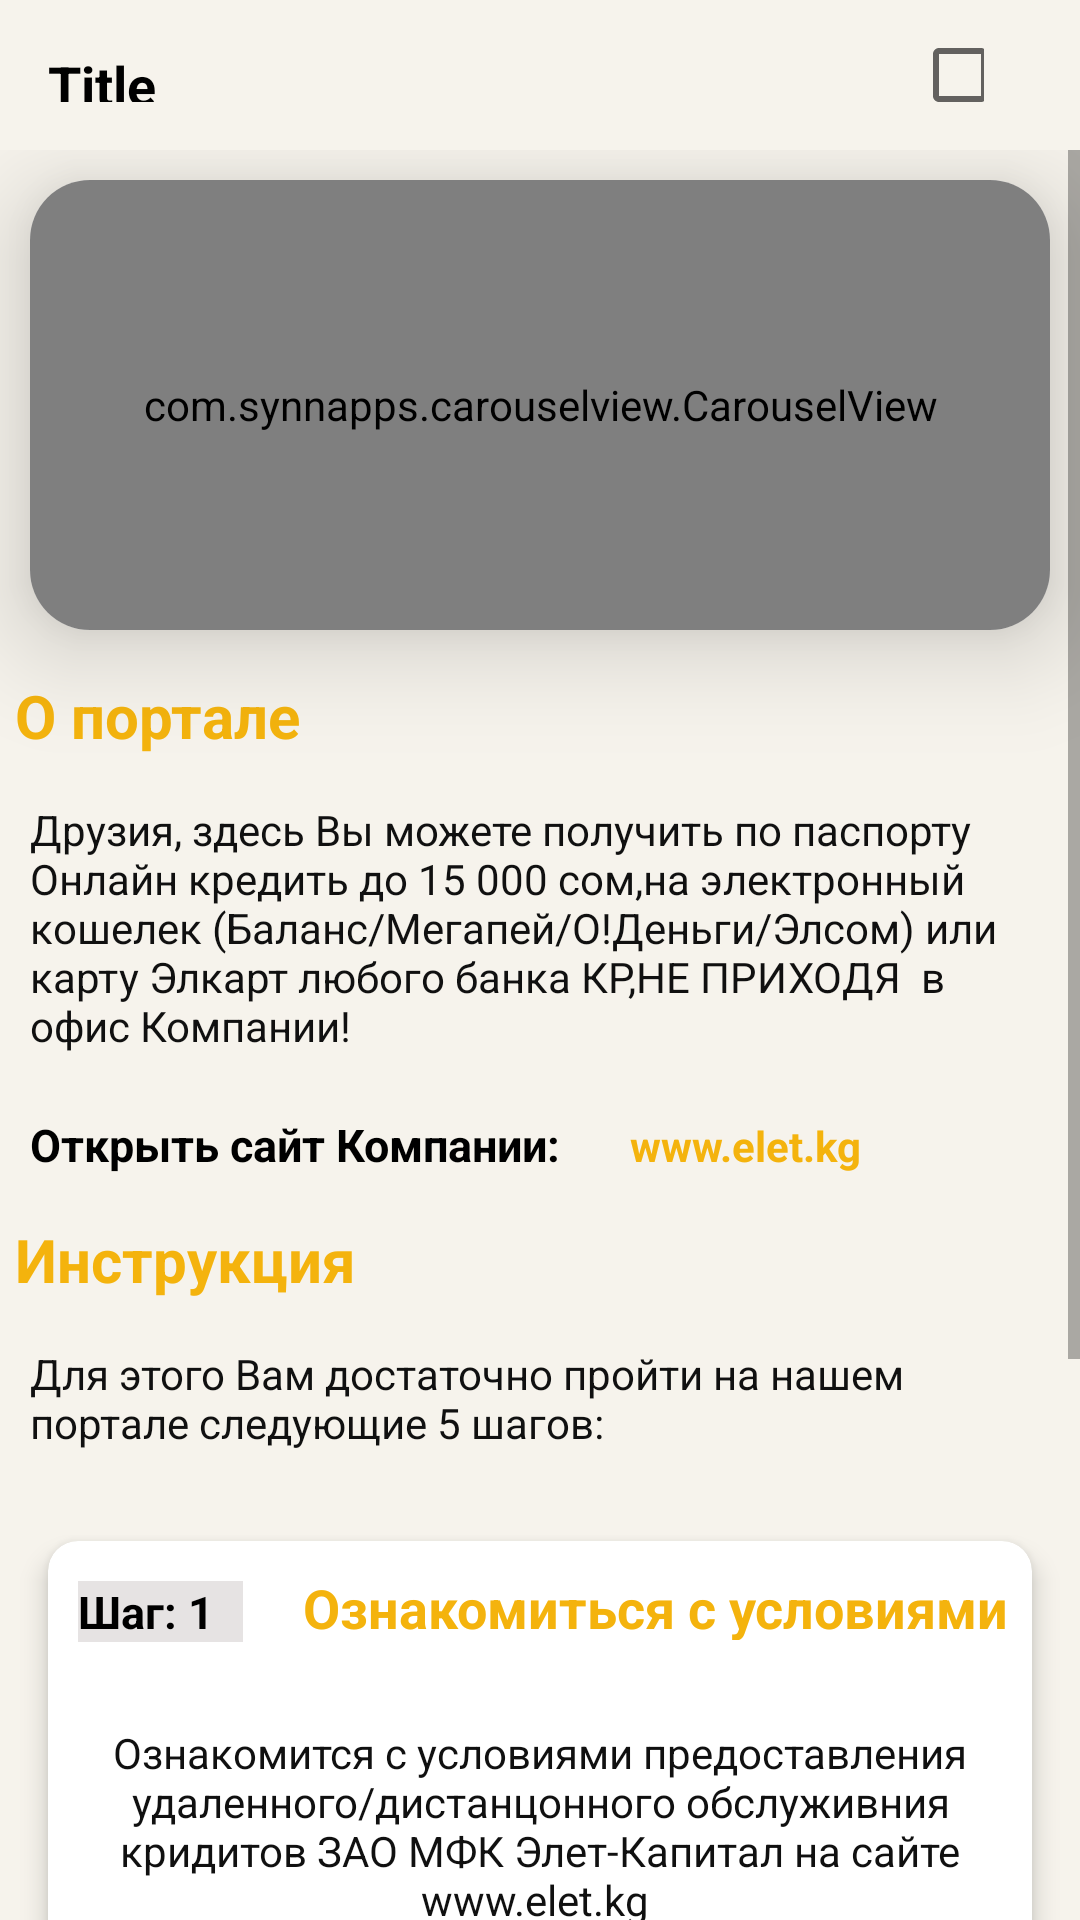

Write the Android layout XML for this screen, with the resource values it uses.
<!-- AndroidManifest.xml: application theme Theme.CardViewWork -->
<!-- res/layout/fragment_home.xml -->
<?xml version="1.0" encoding="utf-8"?>
<LinearLayout
    xmlns:android="http://schemas.android.com/apk/res/android"
    xmlns:tools="http://schemas.android.com/tools"
    android:layout_width="match_parent"
    android:layout_height="match_parent"
    android:orientation="vertical"
    android:background="#F6F3EC"
    xmlns:app="http://schemas.android.com/apk/res-auto"
    tools:context=".fragments.HomeFragment">

<include
    android:id="@+id/toolbar"
    layout="@layout/toolbar_item"/>
    <ScrollView
        android:layout_width="match_parent"
        android:layout_height="match_parent">


        <LinearLayout
            android:layout_width="match_parent"
            android:layout_height="match_parent"
            android:orientation="vertical">

            <androidx.cardview.widget.CardView
                android:layout_width="match_parent"
                android:layout_height="150dp"
                android:layout_margin="10dp"
                app:cardCornerRadius="20dp"
                app:cardElevation="20dp">

                <com.synnapps.carouselview.CarouselView
                    android:id="@+id/carouselView"
                    android:layout_width="match_parent"
                    android:layout_height="match_parent"
                    app:fillColor="#FFFFFFFF"
                    app:pageColor="#00000000"
                    app:radius="6dp"
                    app:slideInterval="3000"
                    app:strokeColor="#FF777777"
                    app:strokeWidth="1dp" />
            </androidx.cardview.widget.CardView>

            <TextView
                android:layout_width="match_parent"
                android:layout_height="wrap_content"
                android:text="О портале"
                android:layout_margin="5dp"
                android:textColor="#F4B30D"
                android:textStyle="bold"
                android:textSize="20sp"/>

            <TextView
                android:layout_width="match_parent"
                android:layout_height="wrap_content"
                android:layout_margin="10dp"
                android:textColor="#101010"
                android:text="Друзия, здесь Вы можете получить по паспорту Онлайн кредить до 15 000 сом,на электронный кошелек (Баланс/Мегапей/O!Деньги/Элсом) или карту Элкарт любого банка КР,НЕ ПРИХОДЯ  в офис Компании!" />

            <LinearLayout
                android:layout_width="match_parent"
                android:layout_height="40dp"
                android:orientation="horizontal">


                <TextView
                    android:layout_width="180dp"
                    android:layout_height="wrap_content"
                    android:textColor="@color/black"
                    android:text="Открыть сайт Компании:"
                    android:textStyle="bold"
                    android:textSize="15dp"
                    android:layout_margin="10dp"
                    />

                <TextView
                    android:layout_width="100dp"
                    android:layout_height="wrap_content"
                    android:textColor="#F4B30D"
                    android:text="www.elet.kg"
                    android:textStyle="bold"
                    android:layout_margin="10dp"/>

            </LinearLayout>

            <TextView
                android:layout_width="match_parent"
                android:layout_height="wrap_content"
                android:layout_margin="5dp"
                android:text="Инструкция"
                android:textColor="#F4B30D"
                android:textStyle="bold"
                android:textSize="20sp"
                />
            <TextView
                android:layout_width="match_parent"
                android:layout_height="wrap_content"
                android:layout_margin="10dp"
                android:textColor="#101010"
                android:text="Для этого Вам достаточно пройти на нашем портале следующие 5 шагов:"/>

            <androidx.cardview.widget.CardView
                android:layout_width="match_parent"
                android:layout_height="220dp"
                android:layout_margin="5dp"
                app:cardBackgroundColor="@color/white"
                app:cardCornerRadius="10dp"
                app:cardElevation="5dp"
                app:cardMaxElevation="8dp"
                app:cardPreventCornerOverlap="true"
                app:cardUseCompatPadding="true">

                <LinearLayout
                    android:layout_width="match_parent"
                    android:layout_height="match_parent">

                    <TextView
                        android:layout_width="55dp"
                        android:layout_height="wrap_content"
                        android:layout_margin="10dp"
                        android:background="#E6E3E3"
                        android:text="Шаг: 1"
                        android:textColor="@color/black"
                        android:textSize="15dp"
                        android:textStyle="bold" />

                    <TextView
                        android:layout_width="250dp"
                        android:layout_height="23dp"
                        android:layout_margin="10dp"
                        android:text="Ознакомиться с условиями"
                        android:textSize="18dp"
                        android:textColor="#F4B30D"
                        android:textStyle="bold" />

                </LinearLayout>

                <LinearLayout
                    android:layout_width="wrap_content"
                    android:layout_height="match_parent"
                    android:orientation="vertical">

                    <TextView
                        android:layout_width="match_parent"
                        android:layout_height="match_parent"
                        android:gravity="center"
                        android:text="Ознакомится с условиями предоставления удаленного/дистанцонного обслуживния кридитов ЗАО МФК Элет-Капитал на сайте www.elet.kg "
                        android:textColor="#101010"
                        tools:layout_editor_absoluteY="44dp" />

                </LinearLayout>

            </androidx.cardview.widget.CardView>

            <androidx.cardview.widget.CardView
                android:layout_width="match_parent"
                android:layout_height="180dp"
                android:layout_margin="5dp"
                app:cardBackgroundColor="@color/white"
                app:cardCornerRadius="10dp"
                app:cardElevation="5dp"
                app:cardMaxElevation="8dp"
                app:cardPreventCornerOverlap="true"
                app:cardUseCompatPadding="true">

                <LinearLayout
                    android:layout_width="match_parent"
                    android:layout_height="40dp"
                    android:orientation="horizontal">

                    <TextView
                        android:layout_width="55dp"
                        android:layout_height="21dp"
                        android:layout_margin="10dp"
                        android:background="#E6E3E3"
                        android:text="Шаг: 2"
                        android:textColor="@color/black"
                        android:textSize="15dp"
                        android:textStyle="bold" />

                    <TextView
                        android:layout_width="250dp"
                        android:layout_height="23dp"
                        android:layout_margin="10dp"
                        android:text="Ознакомиться с условиями"
                        android:textColor="#F4B30D"
                        android:textSize="18dp"
                        android:textStyle="bold" />



                </LinearLayout>
                <LinearLayout
                    android:layout_width="wrap_content"
                    android:layout_height="match_parent">

                    <TextView
                        android:layout_width="match_parent"
                        android:layout_height="match_parent"
                        android:gravity="center"
                        android:text="Зарегистрироваться,пройти удаленную идентификацию и открыть Личный кабинет в мобильном приложении или на сайте."
                        android:textColor="#101010"
                        tools:layout_editor_absoluteY="44dp" />

                </LinearLayout>

            </androidx.cardview.widget.CardView>

        </LinearLayout>

    </ScrollView>


</LinearLayout>
<!-- res/layout/toolbar_item.xml (included above) -->
<?xml version="1.0" encoding="utf-8"?>
<androidx.appcompat.widget.Toolbar
    xmlns:android="http://schemas.android.com/apk/res/android"
    xmlns:app="http://schemas.android.com/apk/res-auto"
    android:id="@+id/toolbar"
    android:layout_width="match_parent"
    android:padding="16dp"
    android:layout_height="50dp">

    <androidx.constraintlayout.widget.ConstraintLayout
        android:layout_width="match_parent"
        android:layout_height="match_parent">

        <TextView
            android:layout_width="wrap_content"
            android:layout_height="wrap_content"
            android:text="Title"
            android:textColor="@color/black"
            android:textSize="18sp"
            android:textStyle="bold"
            app:layout_constraintBottom_toBottomOf="parent"
            app:layout_constraintStart_toStartOf="parent"
            app:layout_constraintTop_toTopOf="parent"
            app:layout_constraintVertical_bias="0.0" />

        <LinearLayout
            android:layout_width="wrap_content"
            android:layout_height="match_parent"
            app:layout_constraintEnd_toEndOf="parent"
            app:layout_constraintBottom_toBottomOf="parent"
            app:layout_constraintTop_toTopOf="parent"
            android:gravity="center_vertical"
            android:orientation="horizontal">

            <CheckBox
                android:layout_width="24dp"
                android:layout_height="24dp"
                android:layout_marginEnd="10dp"
                android:button="@null"
                android:checked="true"
                android:background="@drawable/dark_mode_selecter"/>

            <CheckBox
                android:layout_width="24dp"
                android:layout_height="24dp"/>

        </LinearLayout>
    </androidx.constraintlayout.widget.ConstraintLayout>
</androidx.appcompat.widget.Toolbar>
<!-- resources referenced by this layout -->
<resources>
  <color name="black">#FF000000</color>
  <color name="white">#FFFFFFFF</color>
  <!-- drawable dark_mode_selecter (drawable) -->
  <?xml version="1.0" encoding="utf-8"?>
  <selector xmlns:android="http://schemas.android.com/apk/res/android">
  <item
      android:state_checked="true"
      android:drawable="@drawable/ic_dark_on"/>
  
  <item
      android:state_checked="false"
      android:drawable="@drawable/ic_dark_off"/>
  </selector>
  <style name="Theme.CardViewWork" parent="Theme.MaterialComponents.DayNight.NoActionBar">
          
          <item name="colorPrimary">@color/purple_500</item>
          <item name="colorPrimaryVariant">@color/purple_700</item>
          <item name="colorOnPrimary">@color/white</item>
          
          <item name="colorSecondary">@color/teal_200</item>
          <item name="colorSecondaryVariant">@color/teal_700</item>
          <item name="colorOnSecondary">@color/black</item>
          
          <item name="android:statusBarColor" tools:targetApi="l">?attr/colorPrimaryVariant</item>
          
      </style>
  <!-- drawable ic_dark_off (drawable) -->
  <vector xmlns:android="http://schemas.android.com/apk/res/android"
      android:width="24dp"
      android:height="24dp"
      android:viewportWidth="24"
      android:viewportHeight="24">
    <path
        android:fillColor="@color/orange"
        android:pathData="M19.78,17.51c-2.47,0 -6.57,-1.33 -8.68,-5.43C8.77,7.57 10.6,3.6 11.63,2.01C6.27,2.2 1.98,6.59 1.98,12c0,0.14 0.02,0.28 0.02,0.42C2.61,12.16 3.28,12 3.98,12c0,0 0,0 0,0c0,-3.09 1.73,-5.77 4.3,-7.1C7.78,7.09 7.74,9.94 9.32,13c1.57,3.04 4.18,4.95 6.8,5.86c-1.23,0.74 -2.65,1.15 -4.13,1.15c-0.5,0 -1,-0.05 -1.48,-0.14c-0.37,0.7 -0.94,1.27 -1.64,1.64c0.98,0.32 2.03,0.5 3.11,0.5c3.5,0 6.58,-1.8 8.37,-4.52C20.18,17.5 19.98,17.51 19.78,17.51z"/>
    <path
        android:fillColor="@color/white"
        android:pathData="M7,16l-0.18,0C6.4,14.84 5.3,14 4,14c-1.66,0 -3,1.34 -3,3s1.34,3 3,3c0.62,0 2.49,0 3,0c1.1,0 2,-0.9 2,-2C9,16.9 8.1,16 7,16z"/>
  </vector>
  <color name="purple_500">#FF6200EE</color>
  <color name="purple_700">#FF3700B3</color>
  <color name="teal_200">#FF03DAC5</color>
  <color name="teal_700">#FF018786</color>
  <color name="orange">#F3A424</color>
</resources>
